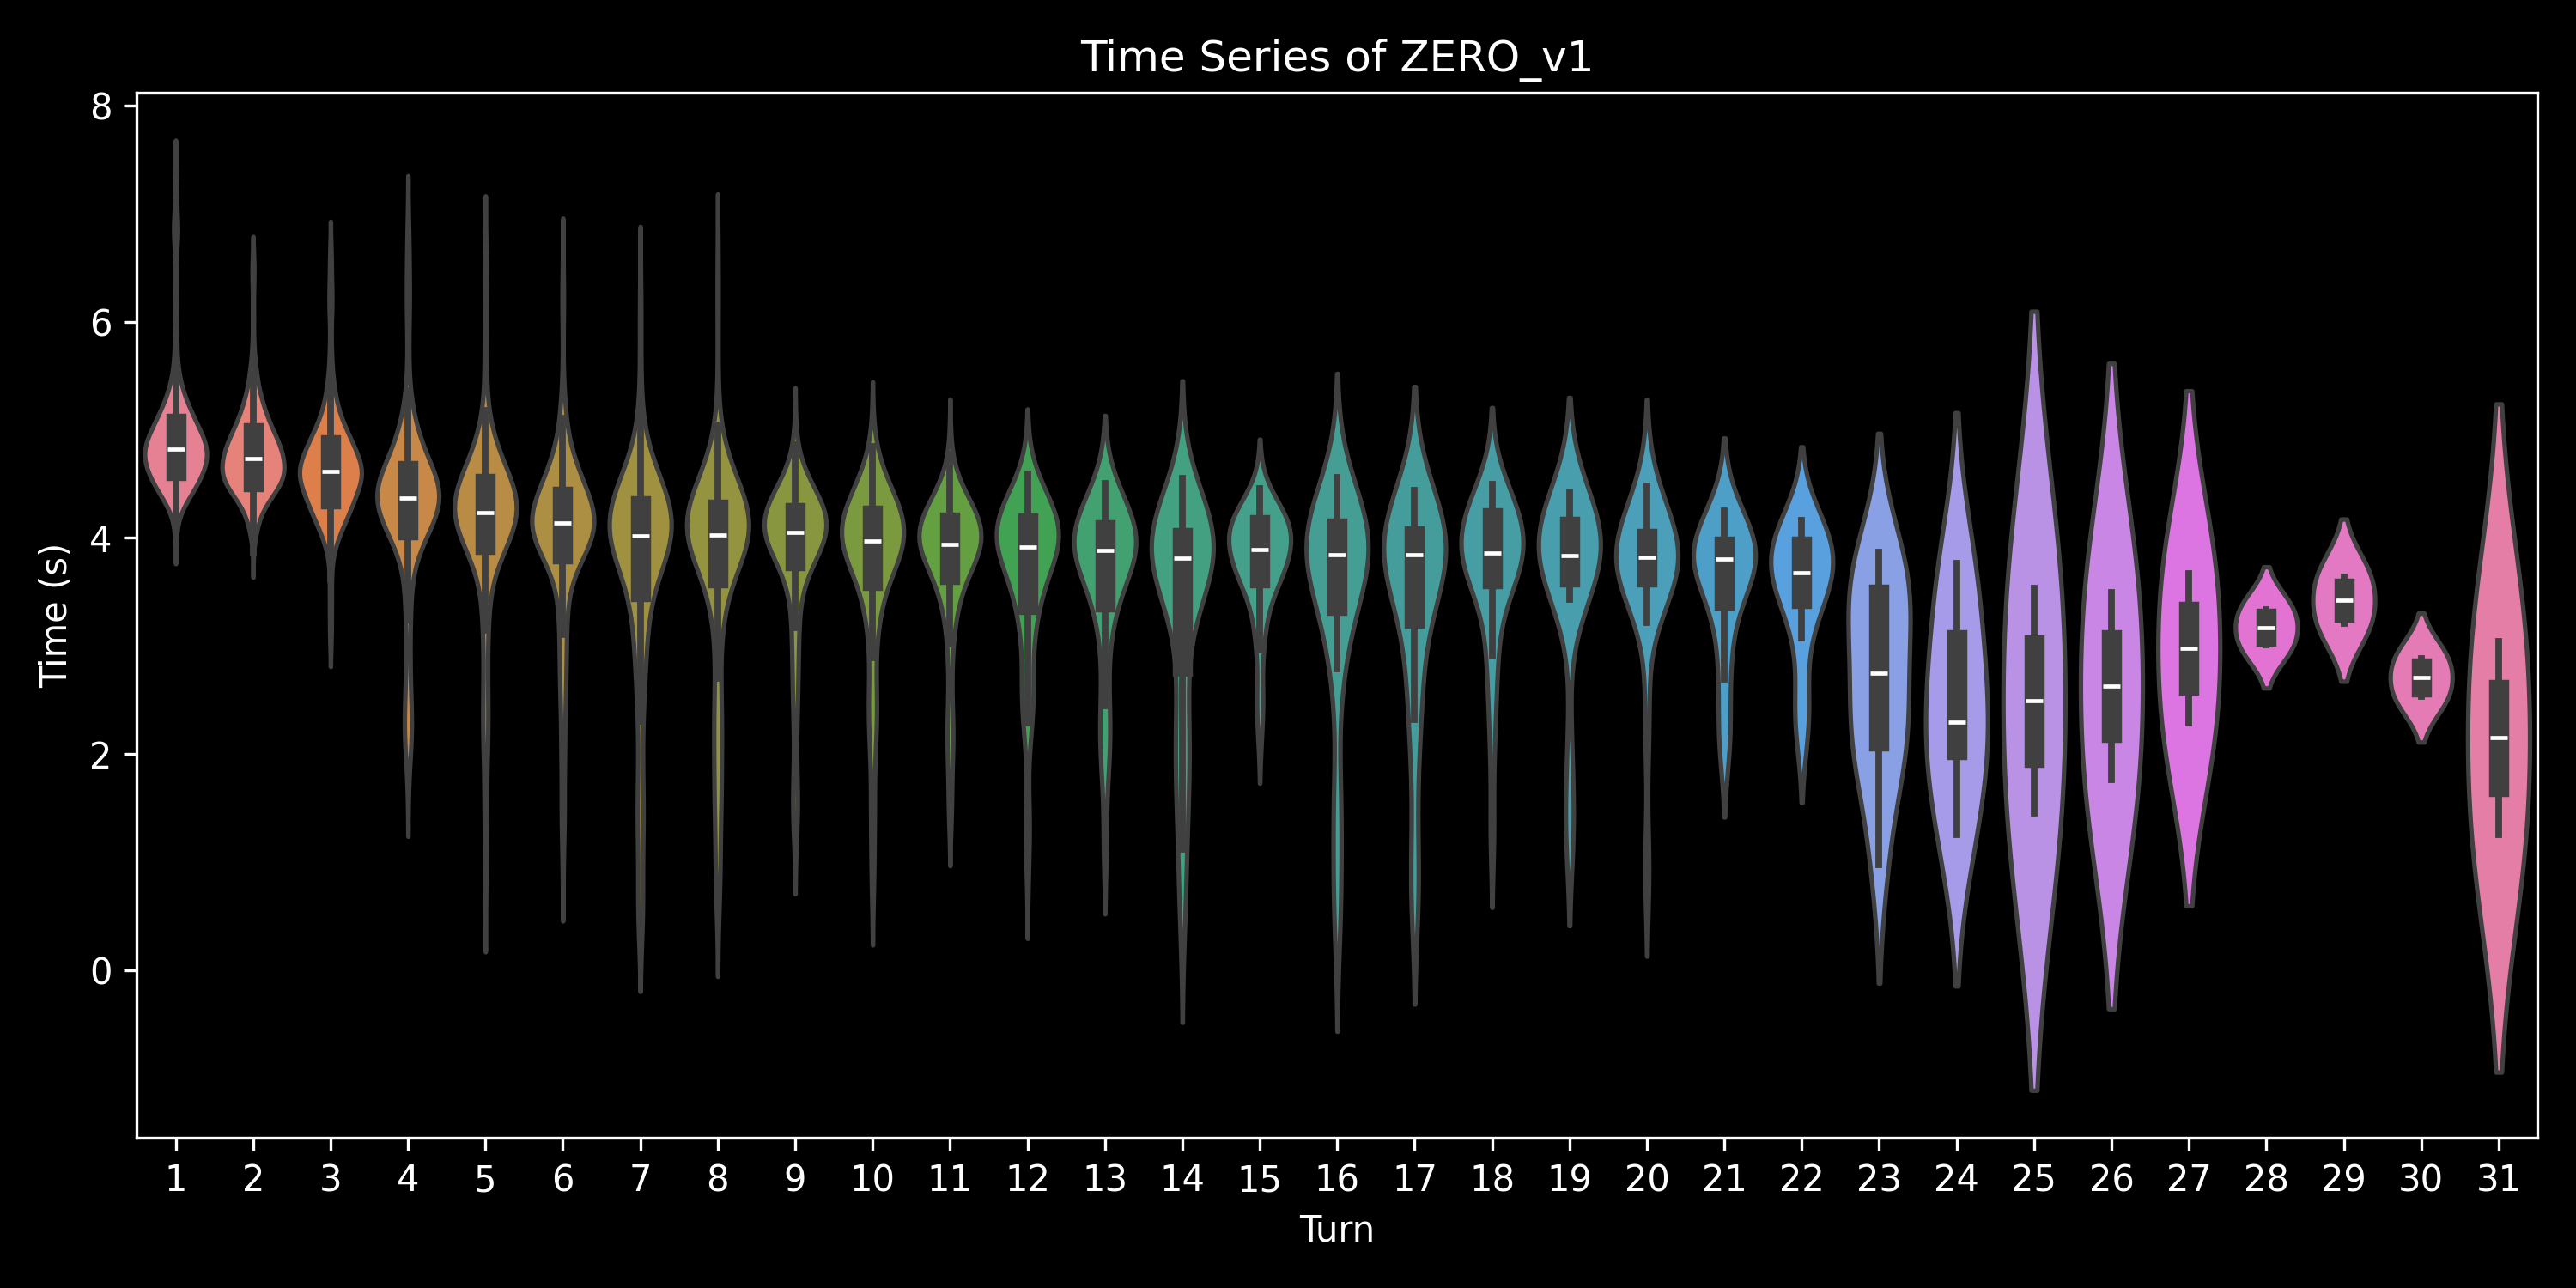

The table this chart was drawn from, first rows:
, 0, 1, 2, 3, 4, 5, 6, 7, 8, 9, 10, 11, 12, 13, 14, 15, 16, 17, 18, 19, 20, 21, 22
0.0, 5.482, 5.184, 5.255, 3.565, , , , , , , , , , , , , , , , , , , 
1.0, 4.93, 4.541, 4.748, 4.663, 3.332, 4.601, , , , , , , , , , , , , , , , , 
2.0, 5.078, 4.826, 5.056, 2.982, , , , , , , , , , , , , , , , , , , 
3.0, 5.171, 4.682, 4.83, 4.406, 4.763, 3.516, 0.8089, , , , , , , , , , , , , , , , 
4.0, 4.3, 4.708, 3.34, 3.511, , , , , , , , , , , , , , , , , , , 
5.0, 4.97, 5.227, 4.792, 3.739, 4.52, 2.723, , , , , , , , , , , , , , , , , 
6.0, 4.479, 4.866, 4.643, 4.375, 3.931, , , , , , , , , , , , , , , , , , 
7.0, 5.135, 5.28, 4.582, 4.583, 4.437, 1.828, , , , , , , , , , , , , , , , , 
8.0, 5.169, 5.005, 4.78, 4.566, 4.378, 2.194, , , , , , , , , , , , , , , , , 
9.0, 5.11, 5.045, 4.909, 4.491, 3.311, , , , , , , , , , , , , , , , , , 
10.0, 4.861, 4.74, 4.078, 1.761, , , , , , , , , , , , , , , , , , , 
11.0, 5.143, 4.817, 4.429, 4.254, 4.403, 4.251, 1.536, , , , , , , , , , , , , , , , 
12.0, 4.622, 4.965, , , , , , , , , , , , , , , , , , , , , 
13.0, 4.961, 4.848, 3.614, 3.521, , , , , , , , , , , , , , , , , , , 
14.0, 4.518, 4.501, 3.09, 2.048, , , , , , , , , , , , , , , , , , , 
15.0, 4.932, 4.586, 3.7, , , , , , , , , , , , , , , , , , , , 
16.0, 5.209, 4.554, 3.331, , , , , , , , , , , , , , , , , , , , 
17.0, 4.952, 4.378, 4.464, 4.492, 3.706, 2.066, , , , , , , , , , , , , , , , , 
18.0, 4.803, 4.996, 4.658, 2.403, , , , , , , , , , , , , , , , , , , 
19.0, 4.805, 4.497, 4.604, 4.372, 3.231, , , , , , , , , , , , , , , , , , 
20.0, 4.903, 4.438, 3.391, , , , , , , , , , , , , , , , , , , , 
21.0, 5.129, 4.294, 4.146, 2.443, , , , , , , , , , , , , , , , , , , 
22.0, 4.745, 4.653, 3.67, , , , , , , , , , , , , , , , , , , , 
23.0, 4.881, 5.053, 5.058, 4.353, 4.635, 4.258, 4.063, 4.192, 2.906, , , , , , , , , , , , , , 
24.0, 4.882, 4.745, 4.595, 4.292, 3.055, , , , , , , , , , , , , , , , , , 
25.0, 4.669, 4.61, 3.129, , , , , , , , , , , , , , , , , , , , 
26.0, 4.711, 5.169, 4.593, 4.345, 2.34, , , , , , , , , , , , , , , , , , 
27.0, 5.068, 4.721, 4.624, 3.225, , , , , , , , , , , , , , , , , , , 
28.0, 4.815, 5.374, 4.603, 4.45, 2.776, , , , , , , , , , , , , , , , , , 
29.0, 4.696, 4.735, 3.126, , , , , , , , , , , , , , , , , , , , 
30.0, 4.939, 4.839, 4.396, 4.136, 2.746, , , , , , , , , , , , , , , , , , 
31.0, 4.938, 4.652, 4.991, 2.617, , , , , , , , , , , , , , , , , , , 
32.0, 4.368, 4.135, 4.465, 3.158, 0.981, , , , , , , , , , , , , , , , , , 
33.0, 4.705, 4.659, 4, 4.167, 4.17, 4.536, 4.437, 1.914, , , , , , , , , , , , , , , 
34.0, 5.025, 4.702, 4.562, 2.237, , , , , , , , , , , , , , , , , , , 
35.0, 5.18, 4.891, 4.039, , , , , , , , , , , , , , , , , , , , 
36.0, 5.008, 4.947, 4.605, 2.243, , , , , , , , , , , , , , , , , , , 
37.0, 5.099, 4.909, 4.769, 2.865, , , , , , , , , , , , , , , , , , , 
38.0, 4.243, 4.746, 3.562, , , , , , , , , , , , , , , , , , , , 
39.0, 4.735, 4.466, 4.079, 2.293, , , , , , , , , , , , , , , , , , , 
40.0, 4.814, 5.034, 4.835, 4.462, 4.103, 4.552, 3.912, , , , , , , , , , , , , , , , 
41.0, 4.778, 4.925, 4.702, 4.949, 4.376, 4.248, 3.711, 4.342, 4.139, 3.973, , , , , , , , , , , , , 
42.0, 5.053, 4.975, 4.965, 4.113, 4.069, 4.54, 4.437, 3.963, 4.206, 4.148, 4.151, 4.137, 3.978, 3.925, 3.938, 3.839, 2.926, 3.49, , , , , 
43.0, 4.977, 4.363, 4.636, 4.905, 4.309, 4.135, 3.5, , , , , , , , , , , , , , , , 
44.0, 4.525, 4.923, , , , , , , , , , , , , , , , , , , , , 
45.0, 5.185, 4.816, 5.152, 4.574, 3.928, 4.229, 4.16, 2.535, , , , , , , , , , , , , , , 
46.0, 5.024, 4.678, 4.375, 2.091, , , , , , , , , , , , , , , , , , , 
47.0, 4.818, 4.491, 3.934, 1.996, , , , , , , , , , , , , , , , , , , 
48.0, 4.774, 4.656, 4.641, 4.604, 4.256, 2.462, , , , , , , , , , , , , , , , , 
49.0, 4.734, 4.473, 4.534, 4.704, 4.423, 4.218, 4.362, 4.111, 4.208, 4.173, 4.006, , , , , , , , , , , , 
0.0, 5.394, 5.069, 5.054, 4.4, 4.684, 4.087, 3.624, 3.16, , , , , , , , , , , , , , , 
1.0, 4.797, 4.55, 3.969, 3.139, , , , , , , , , , , , , , , , , , , 
2.0, 5.059, 5.035, 5.198, 5.321, 4.426, 4.353, 4.473, 2.439, , , , , , , , , , , , , , , 
3.0, 5.277, 4.598, 4.916, 4.513, 4.009, , , , , , , , , , , , , , , , , , 
4.0, 4.965, 4.892, 4.683, 2.899, , , , , , , , , , , , , , , , , , , 
5.0, 4.933, 4.817, 4.359, 4.615, 4.452, 4.478, 4.725, 4.523, 4.3, , , , , , , , , , , , , , 
6.0, 4.964, 5.111, 4.819, 4.638, 4.178, 4.632, 3.091, 4.242, , , , , , , , , , , , , , , 
7.0, 4.972, 5.263, 5.012, 4.454, 2.322, , , , , , , , , , , , , , , , , , 
8.0, 5.005, 5.2, 4.683, 4.424, 4.424, 3.95, 3.613, 1.559, , , , , , , , , , , , , , , 
9.0, 4.609, 4.982, 4.412, 2.483, , , , , , , , , , , , , , , , , , , 
... 490 more rows
